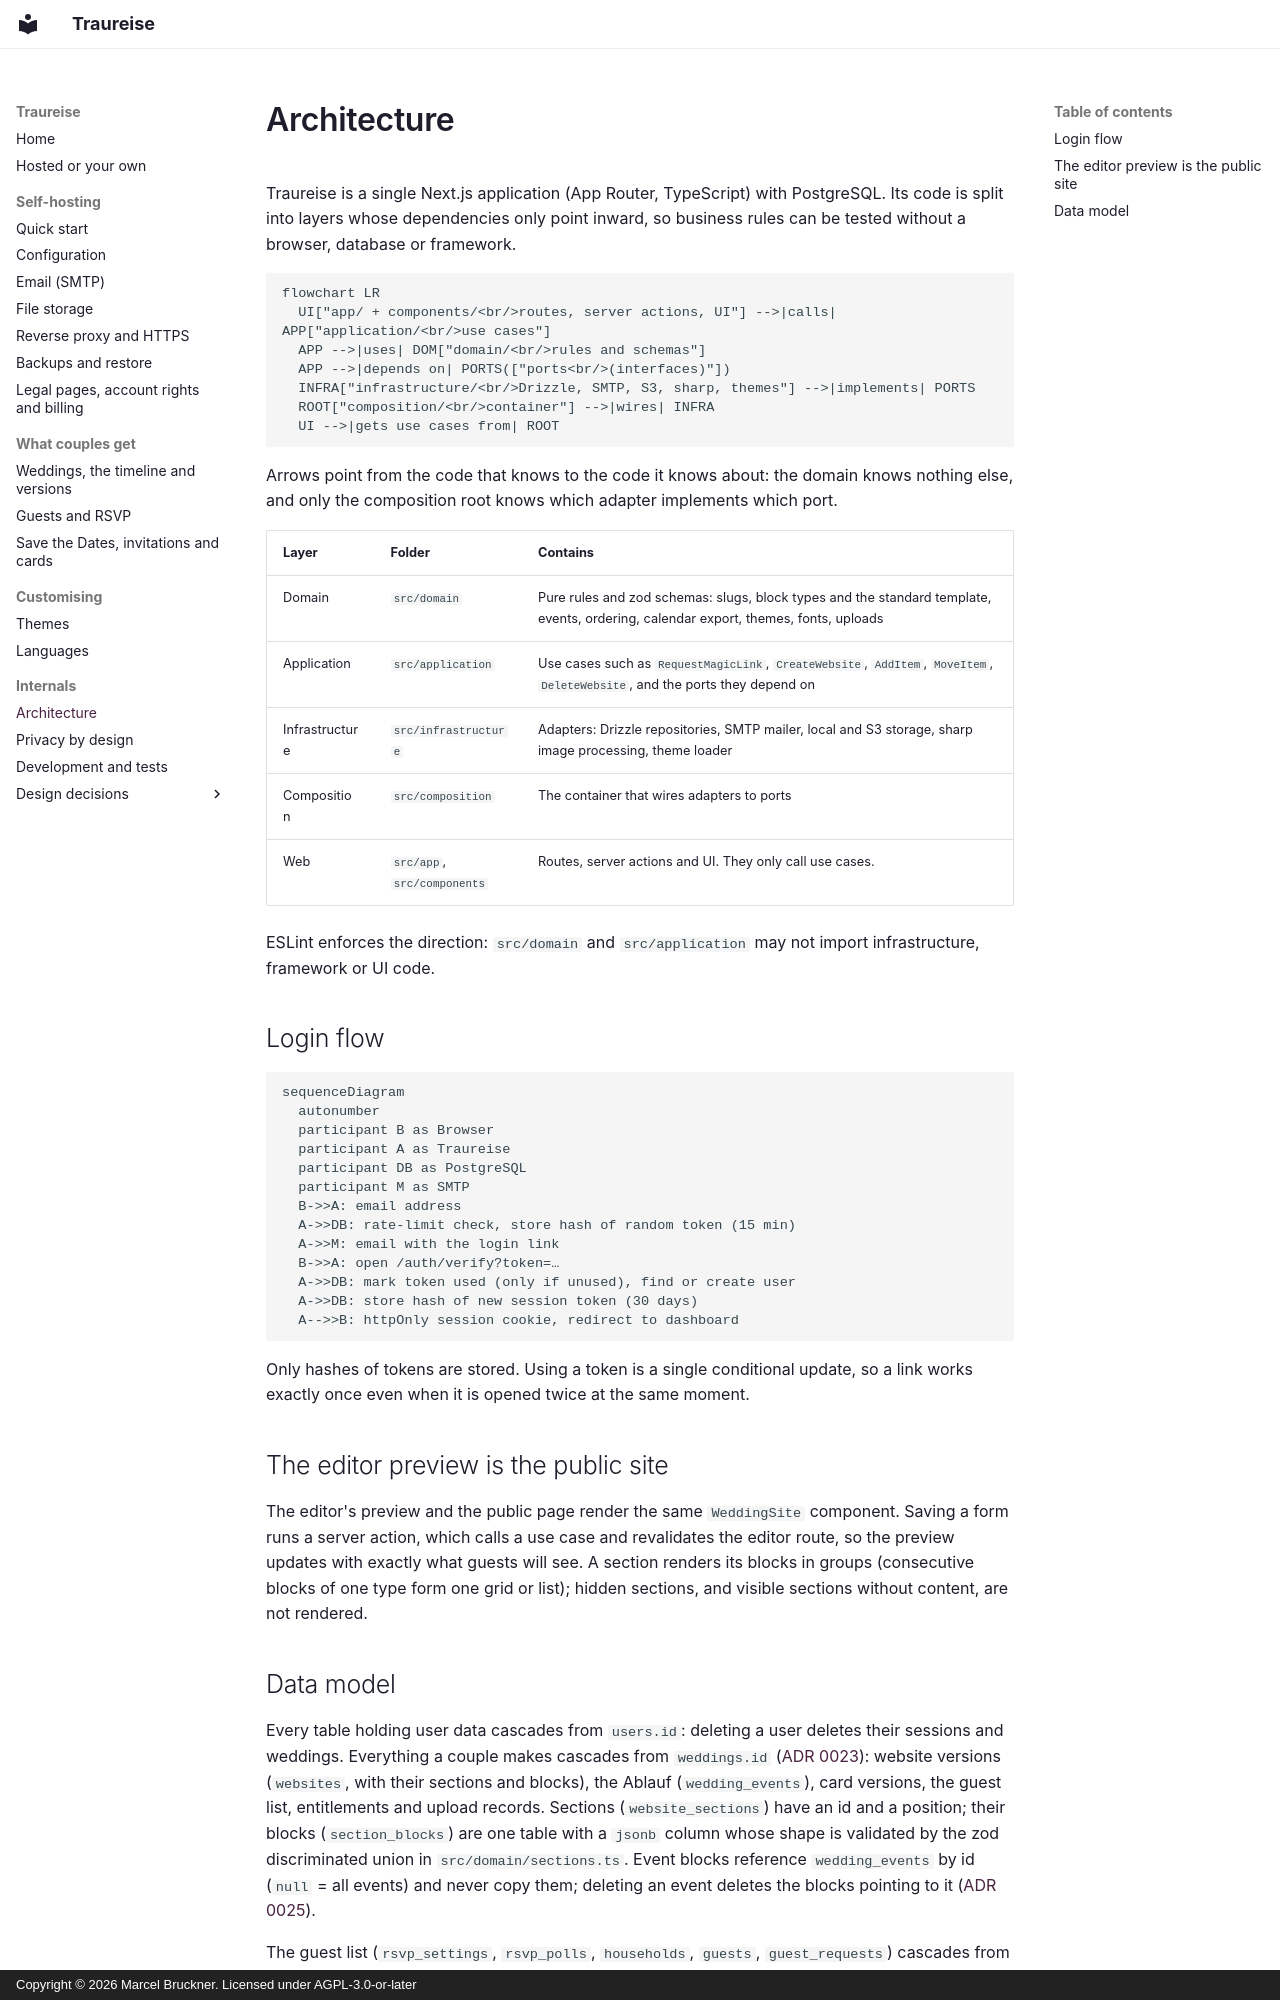

repository: Traureise/traureise · page: architecture/index.html · generator: mkdocs · copyright: Copyright © 2026 Marcel Bruckner. Licensed under AGPL-3.0-or-later

# Architecture

Traureise is a single Next.js application (App Router, TypeScript) with PostgreSQL. Its code is split
into layers whose dependencies only point inward, so business rules can be tested without a browser,
database or framework.

```mermaid
flowchart LR
  UI["app/ + components/<br/>routes, server actions, UI"] -->|calls| APP["application/<br/>use cases"]
  APP -->|uses| DOM["domain/<br/>rules and schemas"]
  APP -->|depends on| PORTS(["ports<br/>(interfaces)"])
  INFRA["infrastructure/<br/>Drizzle, SMTP, S3, sharp, themes"] -->|implements| PORTS
  ROOT["composition/<br/>container"] -->|wires| INFRA
  UI -->|gets use cases from| ROOT
```

Arrows point from the code that knows to the code it knows about: the domain knows nothing else, and
only the composition root knows which adapter implements which port.

| Layer | Folder | Contains |
|---|---|---|
| Domain | `src/domain` | Pure rules and zod schemas: slugs, block types and the standard template, events, ordering, calendar export, themes, fonts, uploads |
| Application | `src/application` | Use cases such as `RequestMagicLink`, `CreateWebsite`, `AddItem`, `MoveItem`, `DeleteWebsite`, and the ports they depend on |
| Infrastructure | `src/infrastructure` | Adapters: Drizzle repositories, SMTP mailer, local and S3 storage, sharp image processing, theme loader |
| Composition | `src/composition` | The container that wires adapters to ports |
| Web | `src/app`, `src/components` | Routes, server actions and UI. They only call use cases. |

ESLint enforces the direction: `src/domain` and `src/application` may not import infrastructure,
framework or UI code.

## Login flow

```mermaid
sequenceDiagram
  autonumber
  participant B as Browser
  participant A as Traureise
  participant DB as PostgreSQL
  participant M as SMTP
  B->>A: email address
  A->>DB: rate-limit check, store hash of random token (15 min)
  A->>M: email with the login link
  B->>A: open /auth/verify?token=…
  A->>DB: mark token used (only if unused), find or create user
  A->>DB: store hash of new session token (30 days)
  A-->>B: httpOnly session cookie, redirect to dashboard
```

Only hashes of tokens are stored. Using a token is a single conditional update, so a link works exactly
once even when it is opened twice at the same moment.

## The editor preview is the public site

The editor's preview and the public page render the same `WeddingSite` component. Saving a form runs a
server action, which calls a use case and revalidates the editor route, so the preview updates with
exactly what guests will see. A section renders its blocks in groups (consecutive blocks of one type form one
grid or list); hidden sections, and visible sections without content, are not rendered.
